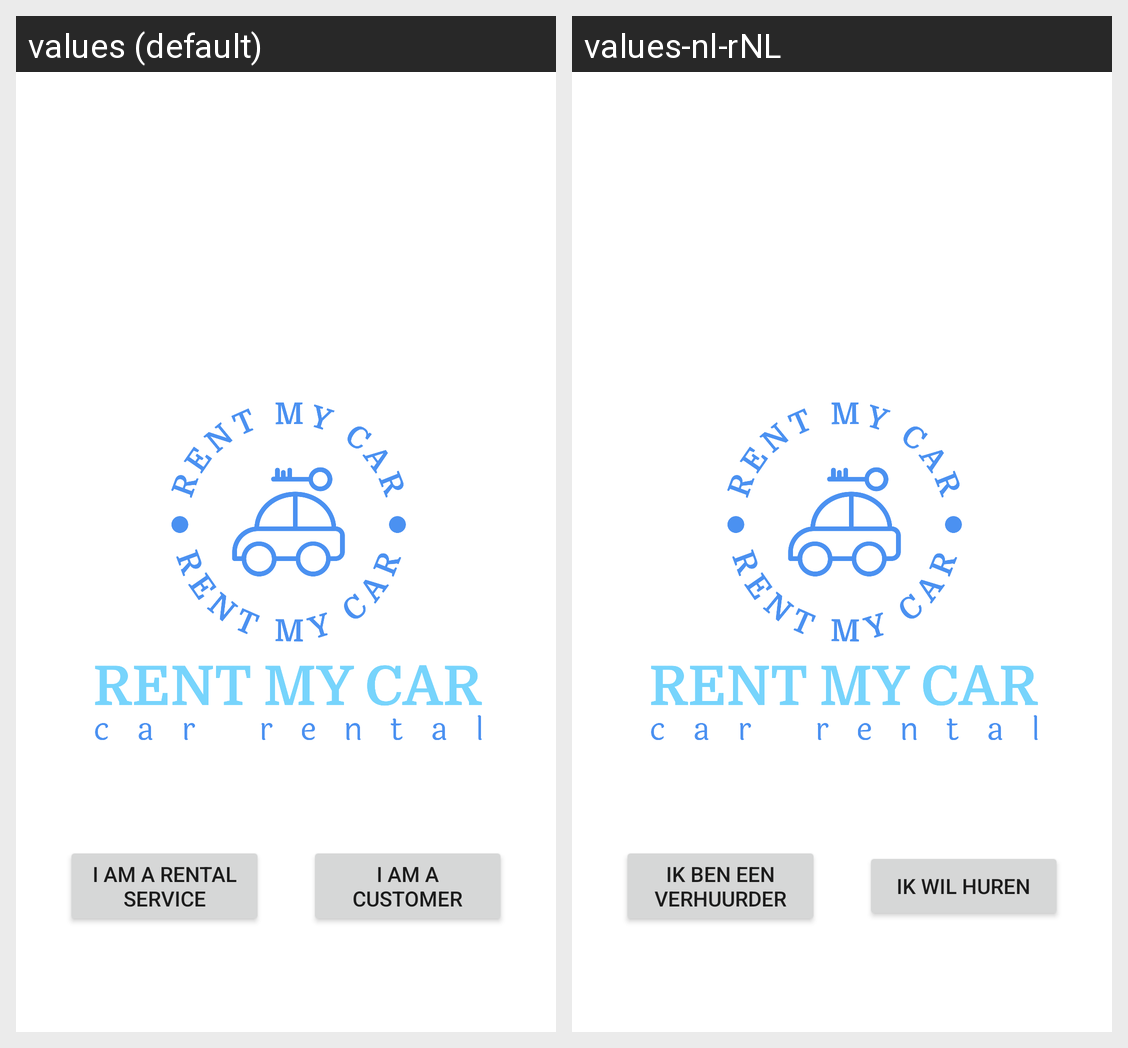

Here is an Android app screen in its default locale and in the app's own translations. Write out the translated-string differences for the strings that appear on this screen.
Android screen res/layout/homescreen.xml rendered under 2 locales, left to right: values (default), values-nl-rNL. Device: Nexus 5 (rendered at 1080×1920; each locale shown at half size, 540×960, under a caption strip naming it); theme Theme.ListApiTest.
Strings drawn on this screen, with the default value and each locale's value (text and hints the layout hard-codes, and strings that could not be matched under every locale, appear in the picture but are not listed):

i_am_a_rental_service
  values: I am a rental service
  values-nl-rNL: Ik ben een verhuurder

i_am_a_customer
  values: I am a customer
  values-nl-rNL: Ik wil huren
